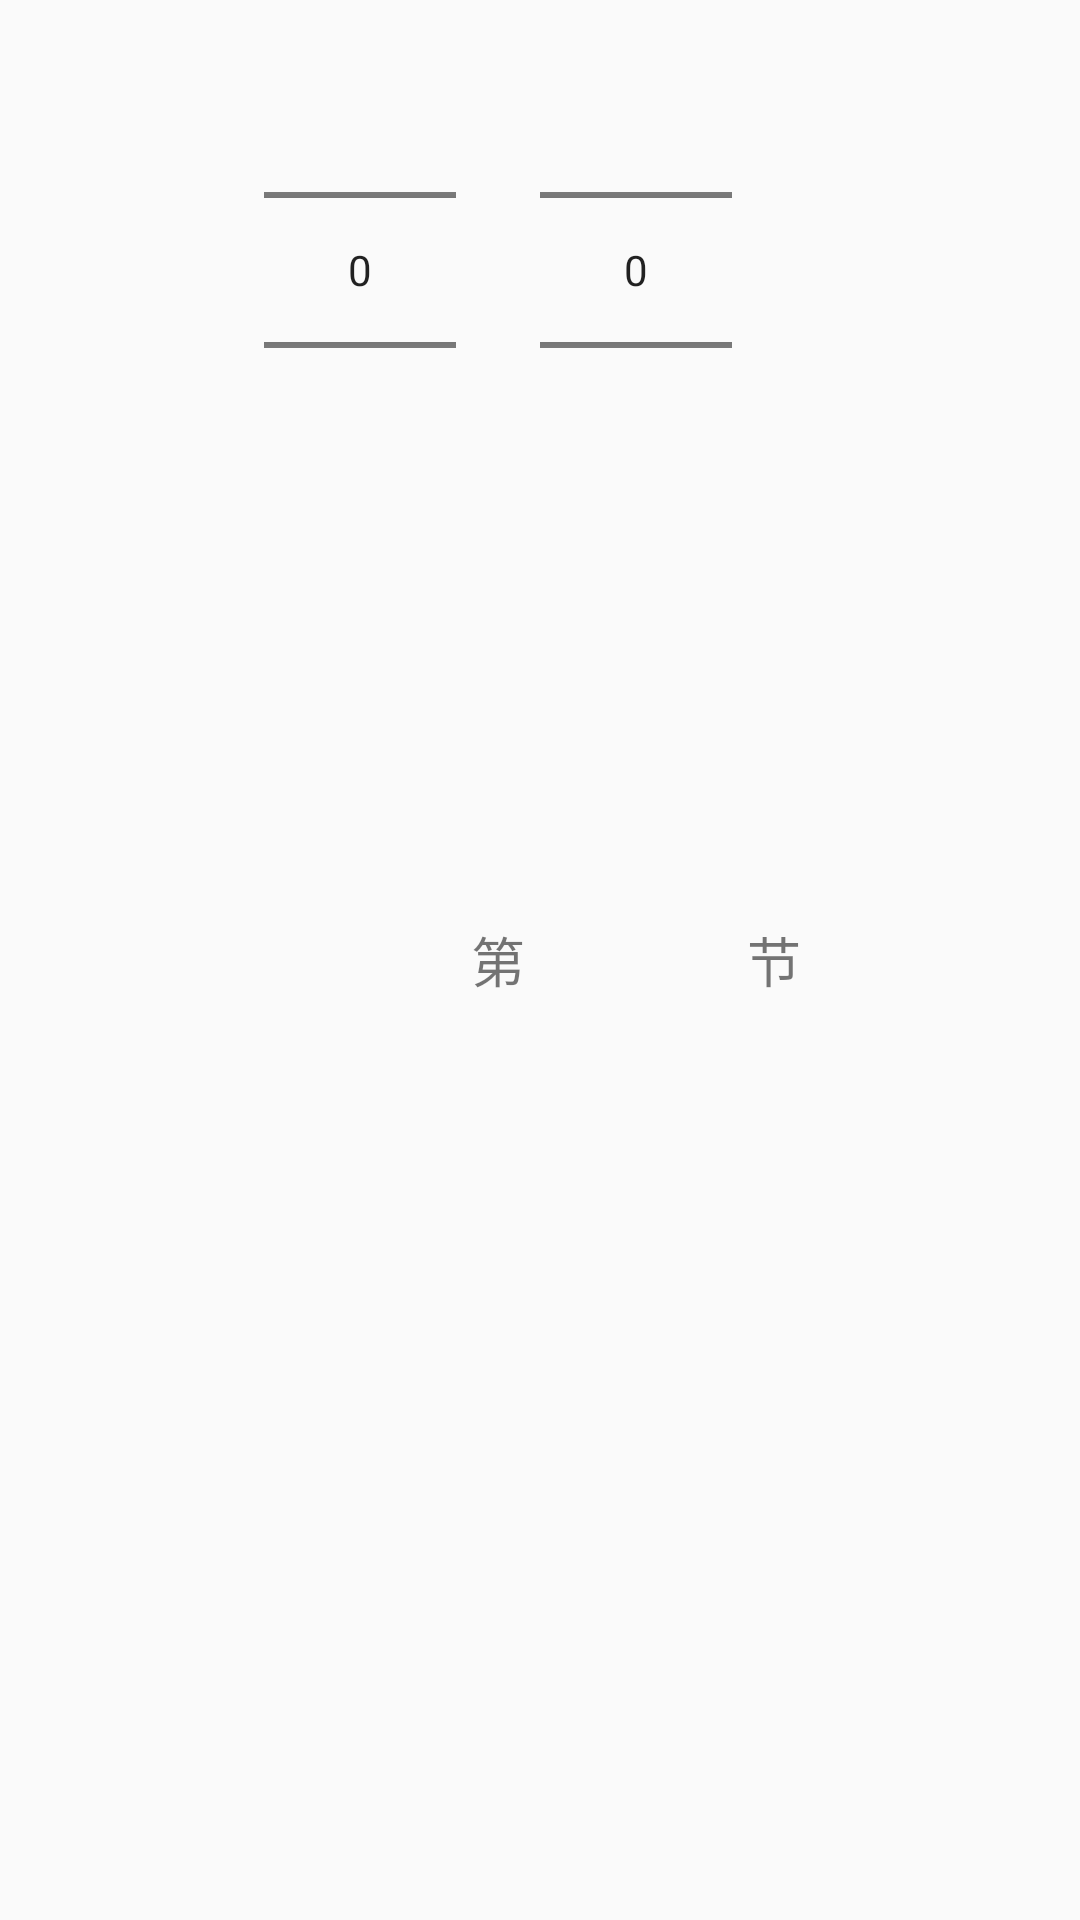

Layout XML and referenced resources for this Android screen:
<!-- AndroidManifest.xml: application theme Theme.MySduTools -->
<!-- res/layout/picktime.xml -->
<?xml version="1.0" encoding="utf-8"?>
<LinearLayout xmlns:android="http://schemas.android.com/apk/res/android"
    android:layout_width="match_parent"
    android:layout_height="wrap_content"
    android:layout_gravity="center_horizontal"
    android:gravity="center_horizontal"
    android:orientation="horizontal">

    <NumberPicker
        android:id="@+id/numberPicker1"
        android:layout_width="wrap_content"
        android:layout_height="wrap_content" />

    <TextView
        android:layout_width="wrap_content"
        android:layout_height="wrap_content"
        android:layout_gravity="center_vertical"
        android:padding="5dp"
        android:text="第"
        android:textSize="18sp" />

    <NumberPicker
        android:id="@+id/numberPicker3"
        android:layout_width="wrap_content"
        android:layout_height="wrap_content" />

    <TextView
        android:layout_width="wrap_content"
        android:layout_height="wrap_content"
        android:layout_gravity="center_vertical"
        android:padding="5dp"
        android:text="节"
        android:textSize="18sp" />
</LinearLayout>
<!-- resources referenced by this layout -->
<resources>
  <style name="Theme.MySduTools" parent="Theme.MaterialComponents.DayNight.NoActionBar.Bridge">
          
          <item name="colorPrimary">@color/cadetblue</item>
          <item name="colorPrimaryVariant">@color/cornflowerblue</item>
          <item name="colorOnPrimary">@color/white</item>
          
          <item name="colorSecondary">@color/teal_200</item>
          <item name="colorSecondaryVariant">@color/teal_700</item>
          <item name="colorOnSecondary">@color/black</item>
          
          <item name="android:statusBarColor" tools:targetApi="l">?attr/colorPrimaryVariant</item>
          
      </style>
  <color name="cadetblue">#5f9ea0</color>
  <color name="cornflowerblue">#6999F0</color>
  <color name="white">#FFFFFFFF</color>
  <color name="teal_200">#FF03DAC5</color>
  <color name="teal_700">#FF018786</color>
  <color name="black">#000000</color>
</resources>
